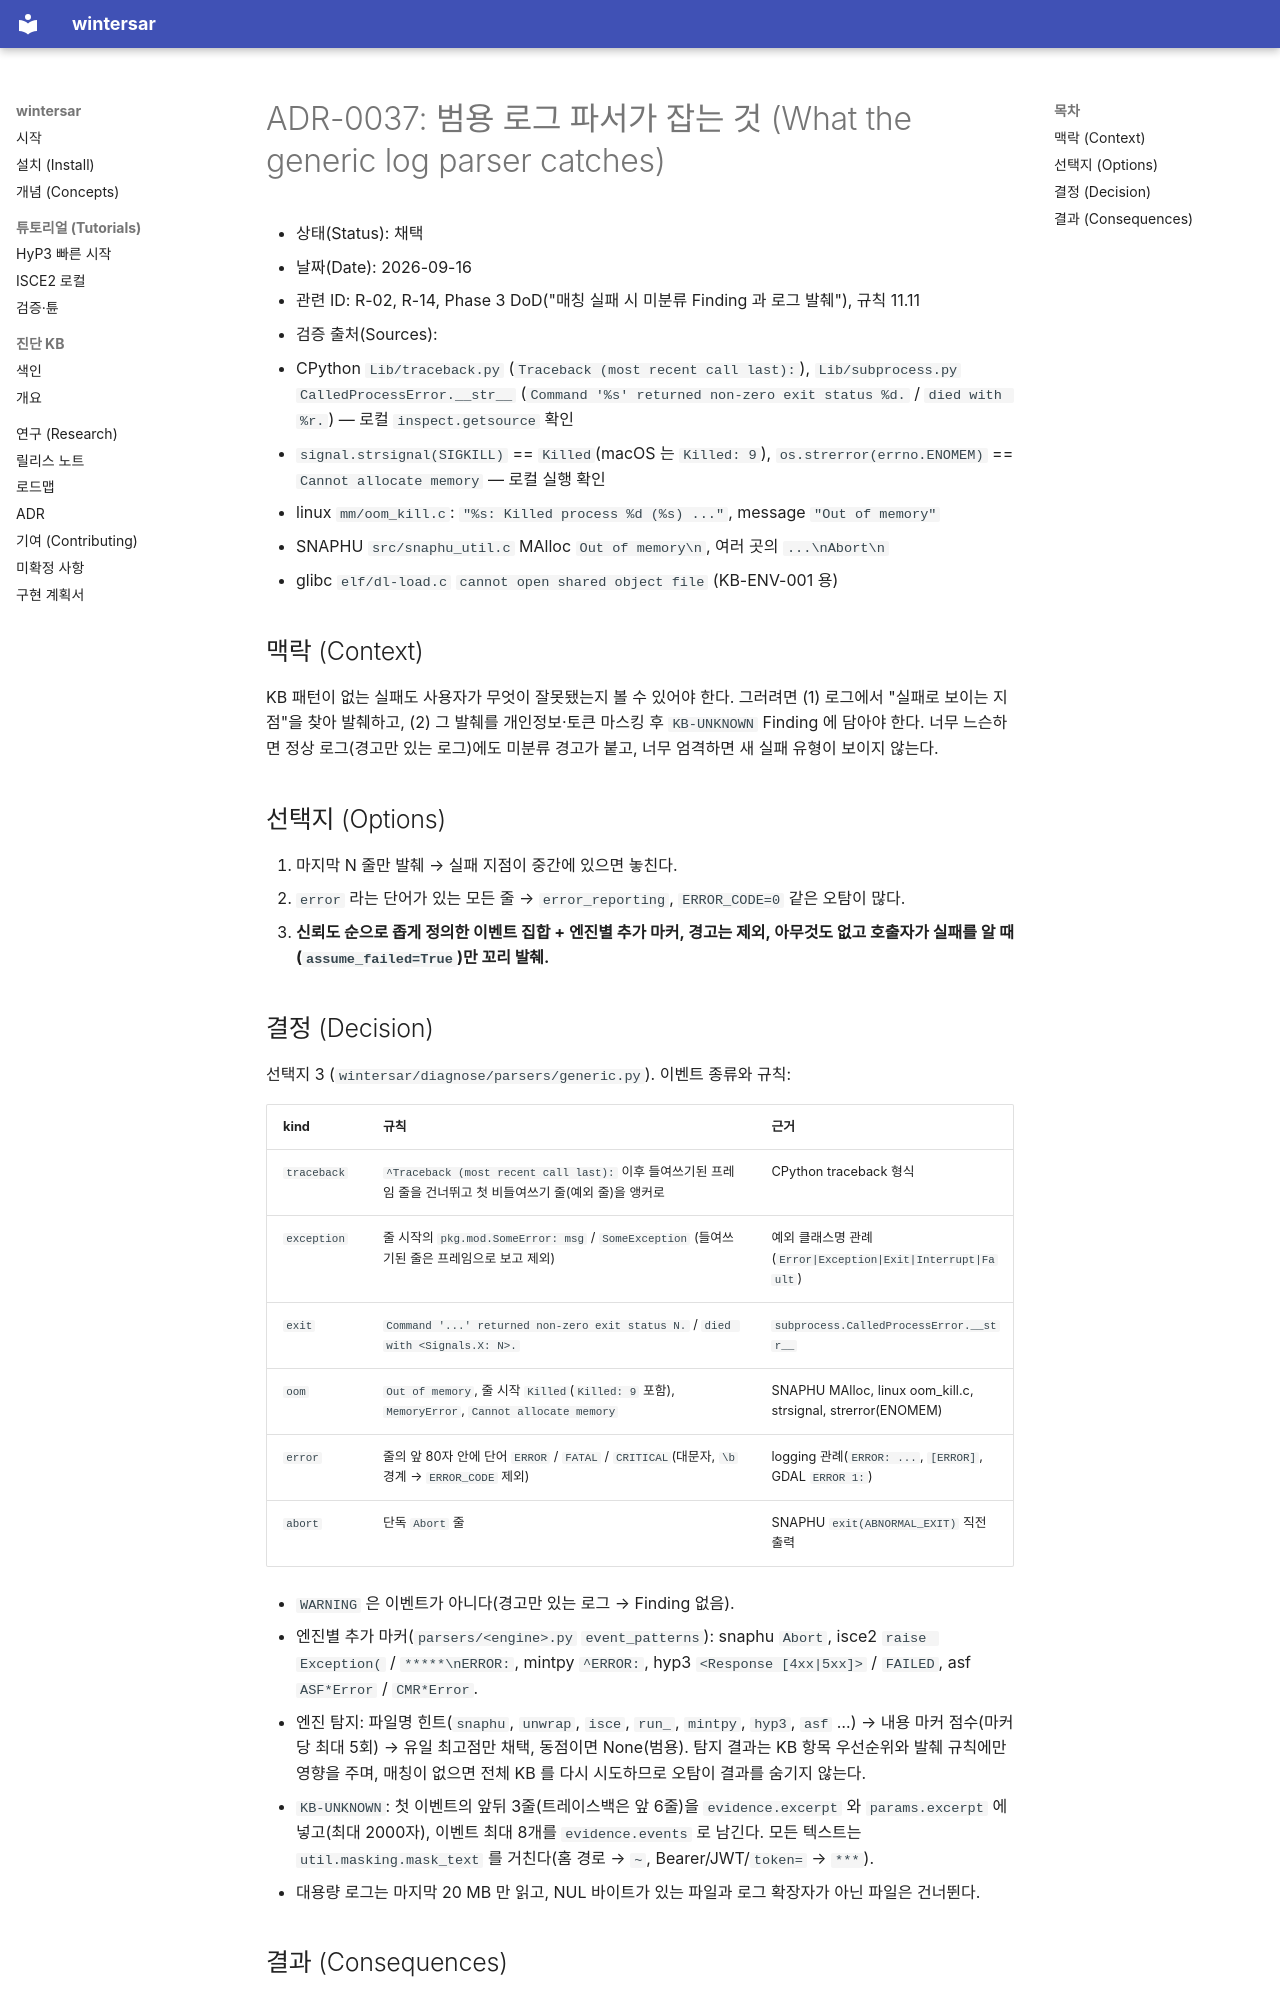

repository: taylor224/WinterSAR · page: adr/0037-generic-log-parser-scope/index.html · generator: mkdocs

# ADR-0037: 범용 로그 파서가 잡는 것 (What the generic log parser catches)

- 상태(Status): 채택
- 날짜(Date): 2026-09-16
- 관련 ID: R-02, R-14, Phase 3 DoD("매칭 실패 시 미분류 Finding 과 로그 발췌"), 규칙 11.11
- 검증 출처(Sources):
  - CPython `Lib/traceback.py` (`Traceback (most recent call last):`), `Lib/subprocess.py`
    `CalledProcessError.__str__` (`Command '%s' returned non-zero exit status %d.` / `died with %r.`) — 로컬 `inspect.getsource` 확인
  - `signal.strsignal(SIGKILL)` == `Killed`(macOS 는 `Killed: 9`), `os.strerror(errno.ENOMEM)` == `Cannot allocate memory` — 로컬 실행 확인
  - linux `mm/oom_kill.c`: `"%s: Killed process %d (%s) ..."`, message `"Out of memory"`
  - SNAPHU `src/snaphu_util.c` MAlloc `Out of memory\n`, 여러 곳의 `...\nAbort\n`
  - glibc `elf/dl-load.c` `cannot open shared object file` (KB-ENV-001 용)

## 맥락 (Context)

KB 패턴이 없는 실패도 사용자가 무엇이 잘못됐는지 볼 수 있어야 한다. 그러려면 (1) 로그에서
"실패로 보이는 지점"을 찾아 발췌하고, (2) 그 발췌를 개인정보·토큰 마스킹 후 `KB-UNKNOWN`
Finding 에 담아야 한다. 너무 느슨하면 정상 로그(경고만 있는 로그)에도 미분류 경고가 붙고,
너무 엄격하면 새 실패 유형이 보이지 않는다.

## 선택지 (Options)

1. 마지막 N 줄만 발췌 → 실패 지점이 중간에 있으면 놓친다.
2. `error` 라는 단어가 있는 모든 줄 → `error_reporting`, `ERROR_CODE=0` 같은 오탐이 많다.
3. **신뢰도 순으로 좁게 정의한 이벤트 집합 + 엔진별 추가 마커, 경고는 제외, 아무것도 없고
   호출자가 실패를 알 때(`assume_failed=True`)만 꼬리 발췌.**
